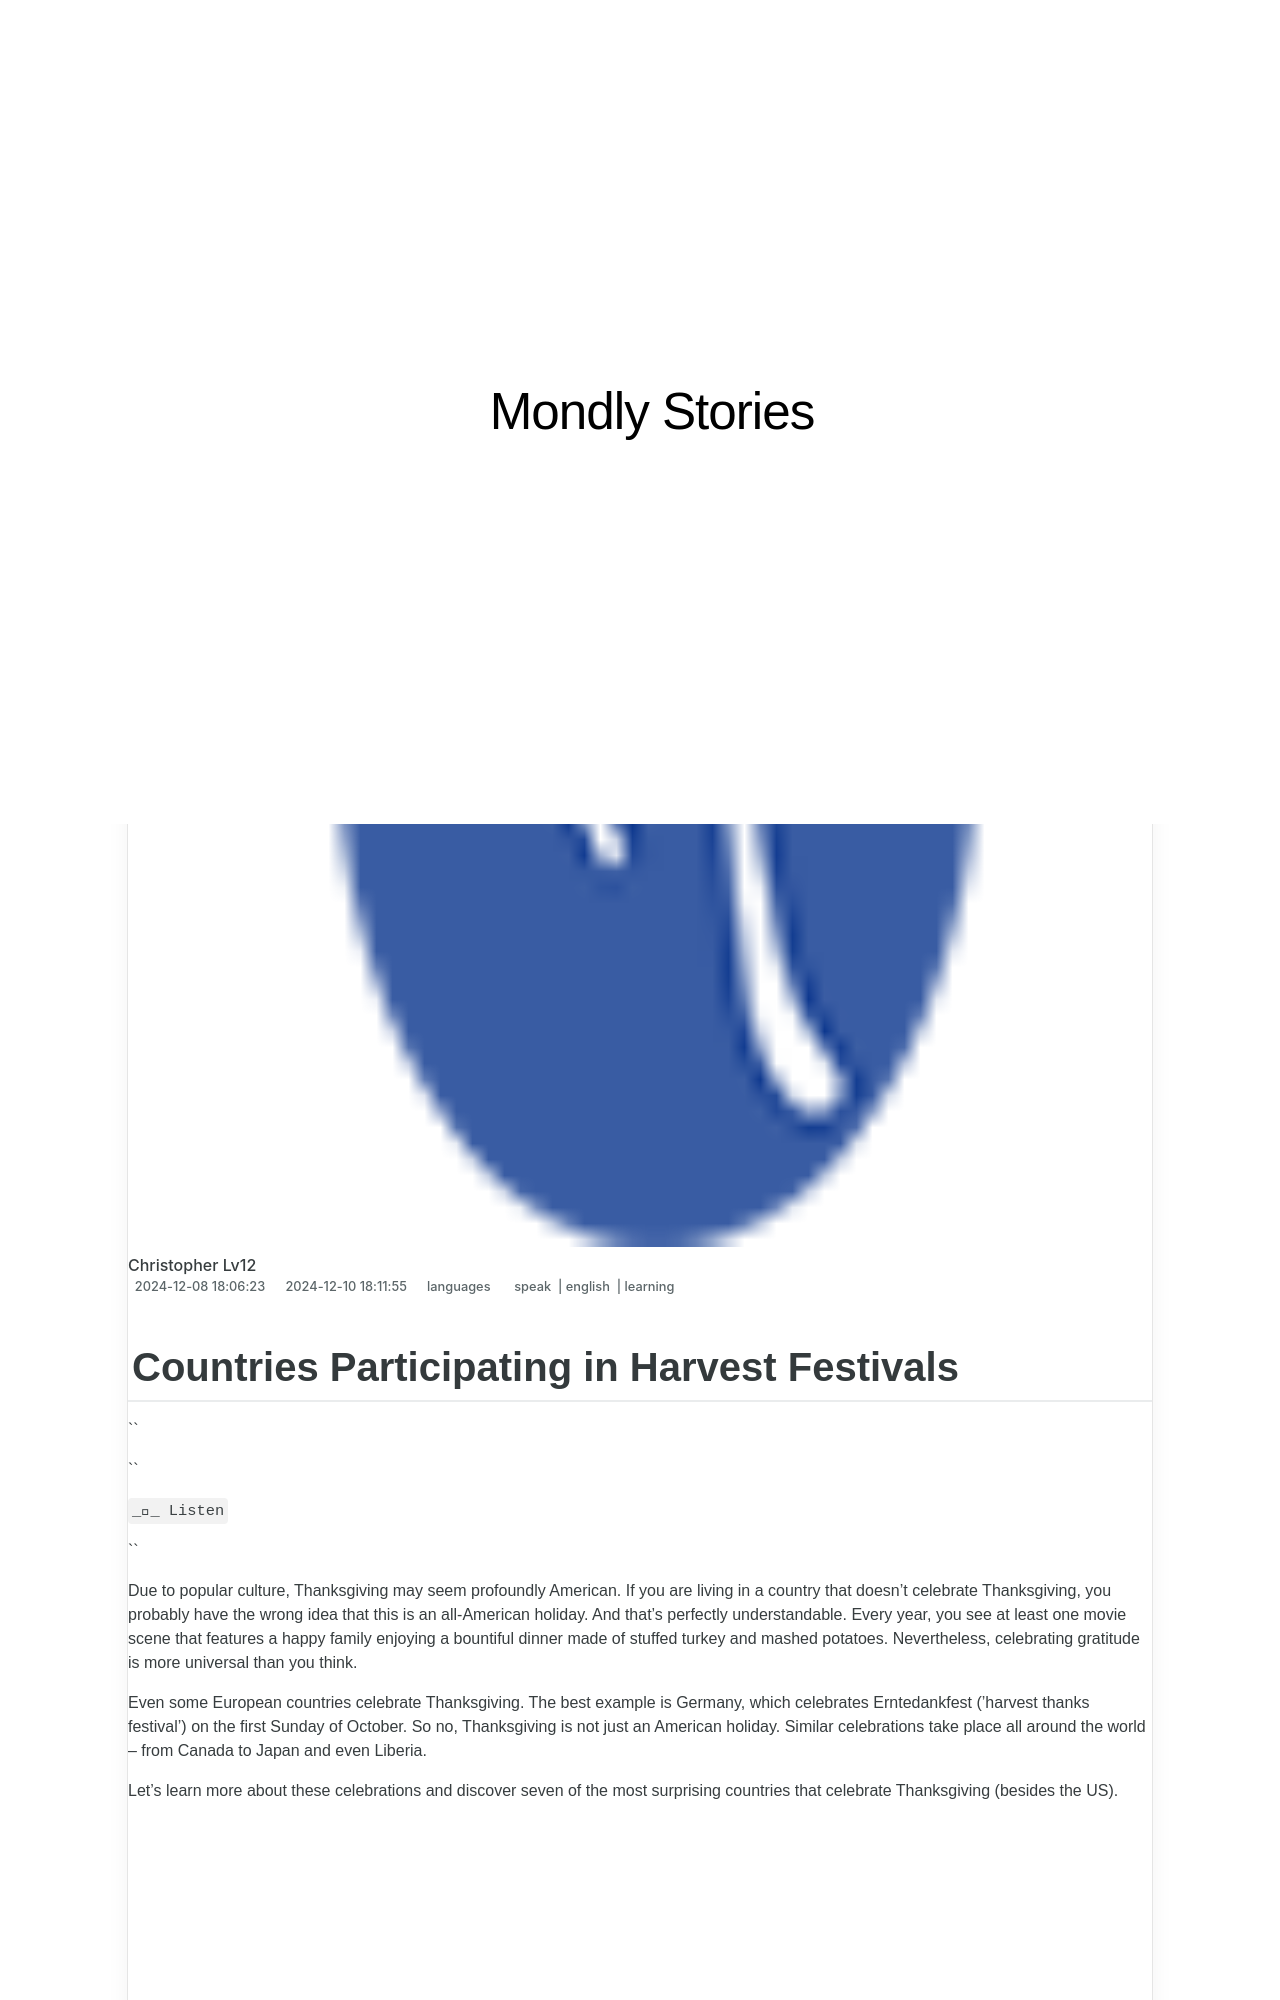

repository: techidaily/site-mondly-stories · page: countries-participating-in-harvest-festivals/index.html · generator: jekyll

---
title: Countries Participating in Harvest Festivals
date: 2024-12-08T18:06:23.249Z
updated: 2024-12-10T18:11:55.476Z
tags:
  - speak
  - english
  - learning
categories:
  - languages
description: This Article Describes Countries Participating in Harvest Festivals
excerpt: This Article Describes Countries Participating in Harvest Festivals
keywords: Global Harvest Festival Countries,Harvest Celebrations by Country,International Harvest Festivals,Harvest Festival Participants Worldwide,Cultural Harvest Festivals by Country,National Harvest Festival Traditions,Countries with Agricultural Festivities
thumbnail: https://thmb.techidaily.com/cd161aa122231bb69ca4c1e6bbe1e4e7f5305ae201601188c0d2d47667128a74.jpg
---

## Countries Participating in Harvest Festivals

``

``

` __ Listen `

``

 Due to popular culture, Thanksgiving may seem profoundly American. If you are living in a country that doesn’t celebrate Thanksgiving, you probably have the wrong idea that this is an all-American holiday. And that’s perfectly understandable. Every year, you see at least one movie scene that features a happy family enjoying a bountiful dinner made of stuffed turkey and mashed potatoes. Nevertheless, celebrating gratitude is more universal than you think.

 Even some European countries celebrate Thanksgiving. The best example is Germany, which celebrates Erntedankfest (’harvest thanks festival’) on the first Sunday of October. So no, Thanksgiving is not just an American holiday. Similar celebrations take place all around the world – from Canada to Japan and even Liberia.

 Let’s learn more about these celebrations and discover seven of the most surprising countries that celebrate Thanksgiving (besides the US).

<!-- affiliate ads begin -->
<iframe width="560" height="315" src="https://www.youtube.com/embed/yr0yS_Ywrjs?si=QxzYiX1KmUaExmlo" title="YouTube video player" frameborder="0" allow="accelerometer; autoplay; clipboard-write; encrypted-media; gyroscope; picture-in-picture; web-share" referrerpolicy="strict-origin-when-cross-origin" allowfullscreen></iframe>
<!-- affiliate ads end -->
